7-way image classification set "dataset" from GitHub (eWingEye/CNN_Aspergillus); label vocabulary: Aspergillus flavus strain AI2, Aspergillus clavatus strain AI1, Aspergillus flavus strain AI1, Aspergillus fumigatus strain A293, Aspergillus nidulans strain TN02A7, Aspergillus niger strain AI1, Aspergillus terreus strain AI1.

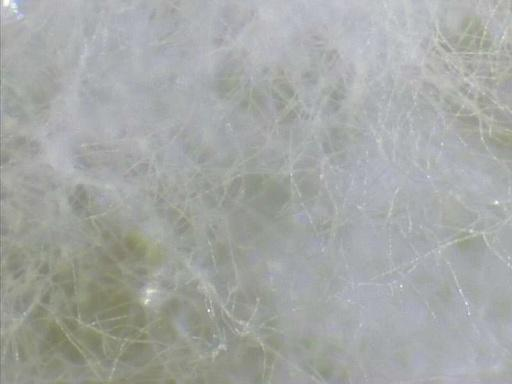
Label: Aspergillus flavus strain AI1

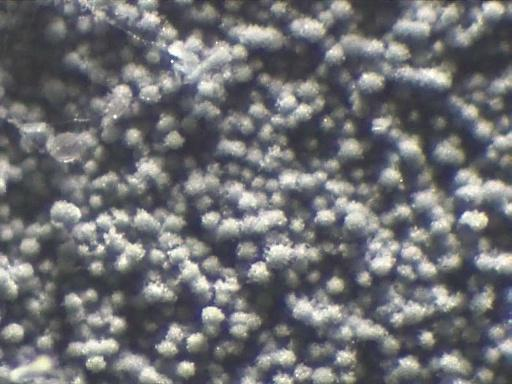
Label: Aspergillus fumigatus strain A293

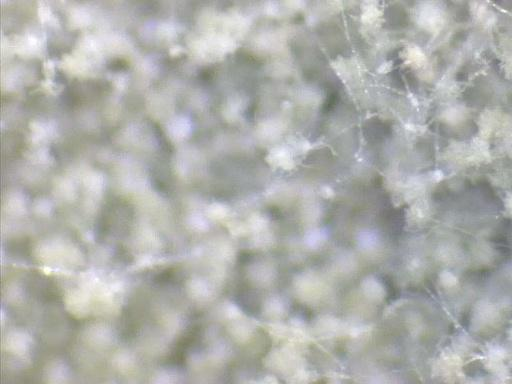
Label: Aspergillus flavus strain AI2

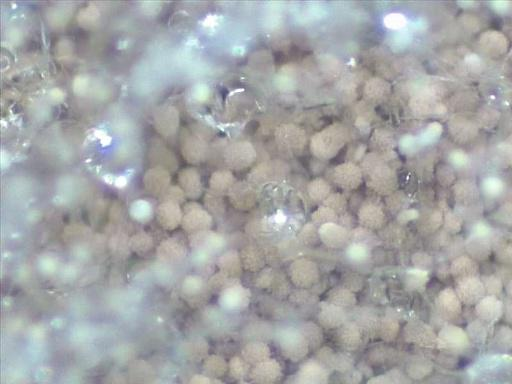
Label: Aspergillus terreus strain AI1

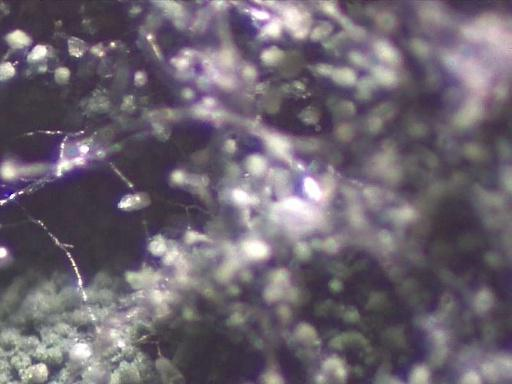
Label: Aspergillus nidulans strain TN02A7

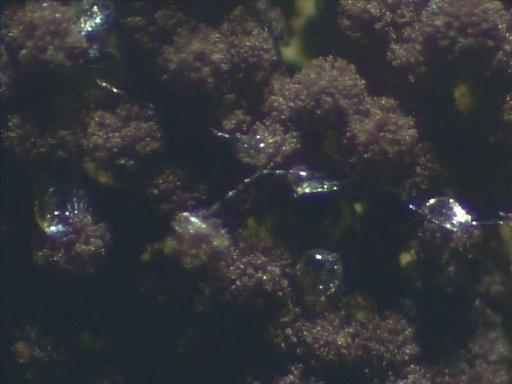
Label: Aspergillus niger strain AI1
